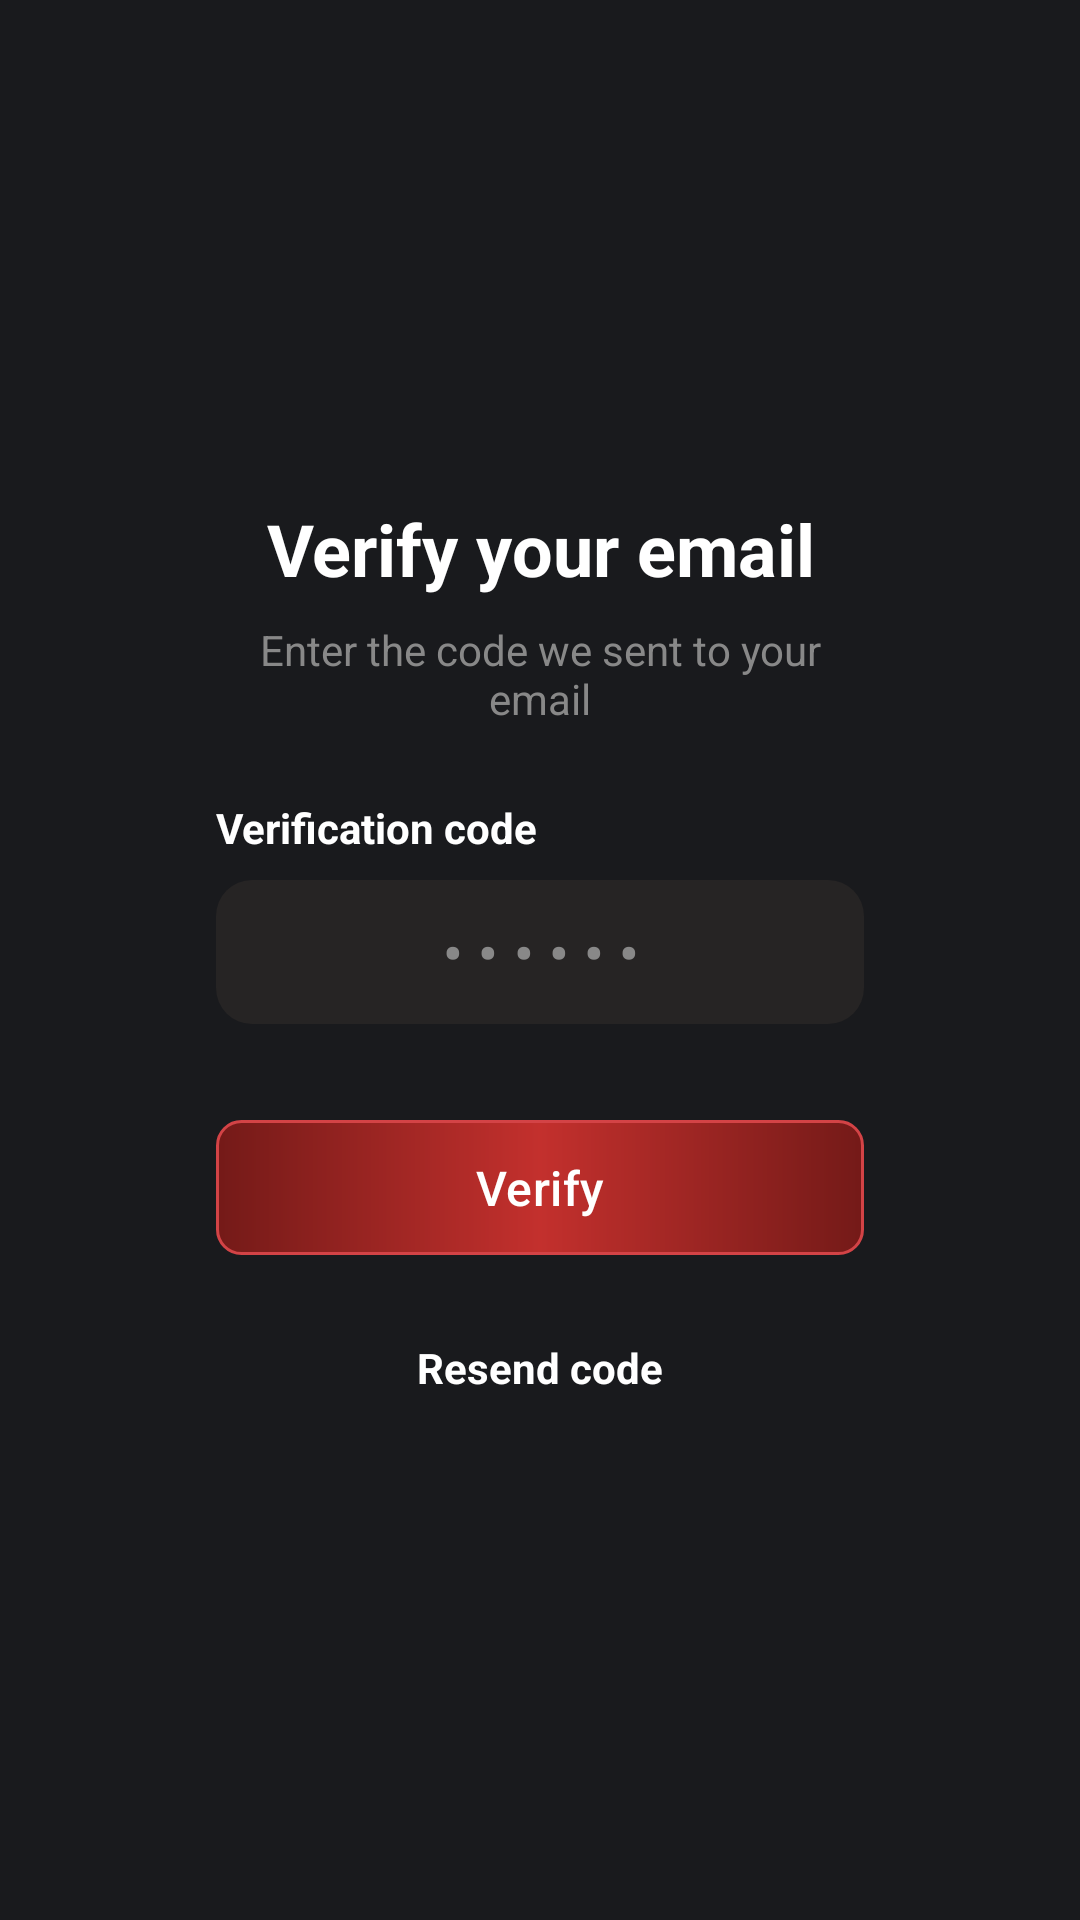

Produce the Android XML layout that renders to this screen, including the resource entries it uses.
<!-- AndroidManifest.xml: application theme Theme.GenStreamUI -->
<!-- res/layout/fragment_verification.xml -->
<?xml version="1.0" encoding="utf-8"?>
<ScrollView xmlns:android="http://schemas.android.com/apk/res/android"
    xmlns:app="http://schemas.android.com/apk/res-auto"
    android:layout_width="match_parent"
    android:layout_height="match_parent"
    android:background="@color/bg_color"
    android:fillViewport="true">

    <androidx.constraintlayout.widget.ConstraintLayout
        android:layout_width="match_parent"
        android:layout_height="wrap_content">

    <LinearLayout
        android:layout_width="0dp"
        android:layout_height="wrap_content"
        android:gravity="center_vertical"
        android:orientation="vertical"
        app:layout_constraintBottom_toBottomOf="parent"
        app:layout_constraintEnd_toEndOf="parent"
        app:layout_constraintStart_toStartOf="parent"
        app:layout_constraintTop_toTopOf="parent"
        app:layout_constraintWidth_percent="0.6">

        <TextView
            android:layout_width="match_parent"
            android:layout_height="wrap_content"
            android:layout_marginBottom="8dp"
            android:gravity="center"
            android:text="Verify your email"
            android:textColor="@color/white"
            android:textSize="24sp"
            android:textStyle="bold" />

        <TextView
            android:id="@+id/tvSubtitle"
            android:layout_width="match_parent"
            android:layout_height="wrap_content"
            android:layout_marginBottom="24dp"
            android:gravity="center"
            android:text="Enter the code we sent to your email"
            android:textColor="#888888"
            android:textSize="14sp" />

        
        <TextView
            android:layout_width="wrap_content"
            android:layout_height="wrap_content"
            android:text="Verification code"
            android:textColor="@color/white"
            android:textSize="14sp"
            android:textStyle="bold" />

        <EditText
            android:id="@+id/etCode"
            android:layout_width="match_parent"
            android:layout_height="48dp"
            android:layout_marginTop="8dp"
            android:background="@drawable/bg_edittext"
            android:gravity="center"
            android:hint="••••••"
            android:inputType="number"
            android:letterSpacing="0.3"
            android:maxLength="6"
            android:paddingHorizontal="16dp"
            android:textColor="@color/white"
            android:textColorHint="#888888"
            android:textSize="18sp"
            android:textStyle="bold" />

        
        <com.google.android.material.button.MaterialButton
            android:id="@+id/btnVerify"
            android:layout_width="match_parent"
            android:layout_height="45dp"
            android:layout_marginTop="32dp"
            android:background="@drawable/bg_button_connect"
            android:text="Verify"
            android:textAllCaps="false"
            android:textColor="@color/white"
            android:textSize="16sp"
            app:backgroundTint="@null" />

        
        <TextView
            android:id="@+id/tvResend"
            android:layout_width="wrap_content"
            android:layout_height="wrap_content"
            android:layout_gravity="center_horizontal"
            android:layout_marginTop="20dp"
            android:background="?attr/selectableItemBackgroundBorderless"
            android:clickable="true"
            android:focusable="true"
            android:padding="8dp"
            android:text="Resend code"
            android:textColor="@color/white"
            android:textSize="14sp"
            android:textStyle="bold" />

    </LinearLayout>
</androidx.constraintlayout.widget.ConstraintLayout>
</ScrollView>
<!-- resources referenced by this layout -->
<resources>
  <color name="bg_color">#191A1D</color>
  <color name="white">#FFFFFFFF</color>
  <!-- drawable bg_button_connect (drawable) -->
  <?xml version="1.0" encoding="utf-8"?>
  <shape xmlns:android="http://schemas.android.com/apk/res/android"
      android:shape="rectangle">
      <gradient
          android:startColor="#741A18"
          android:centerColor="#C3302D"
          android:endColor="#741A18"
          android:angle="0" />
      <corners android:radius="8dp" />
      <stroke
          android:width="1dp"
          android:color="#D34346" />
  </shape>
  <!-- drawable bg_edittext (drawable) -->
  <?xml version="1.0" encoding="utf-8"?>
  <shape xmlns:android="http://schemas.android.com/apk/res/android">
      <solid android:color="#262424" />
      <corners android:radius="12dp" />
  </shape>
  <style name="Theme.GenStreamUI" parent="Base.Theme.GenStreamUI" />
  <style name="Base.Theme.GenStreamUI" parent="Theme.Material3.DayNight.NoActionBar">
          
          
          
          <item name="android:windowBackground">@color/bg_color</item>
          <item name="android:windowSplashScreenBackground" tools:targetApi="s">@color/bg_color</item>
      </style>
</resources>
